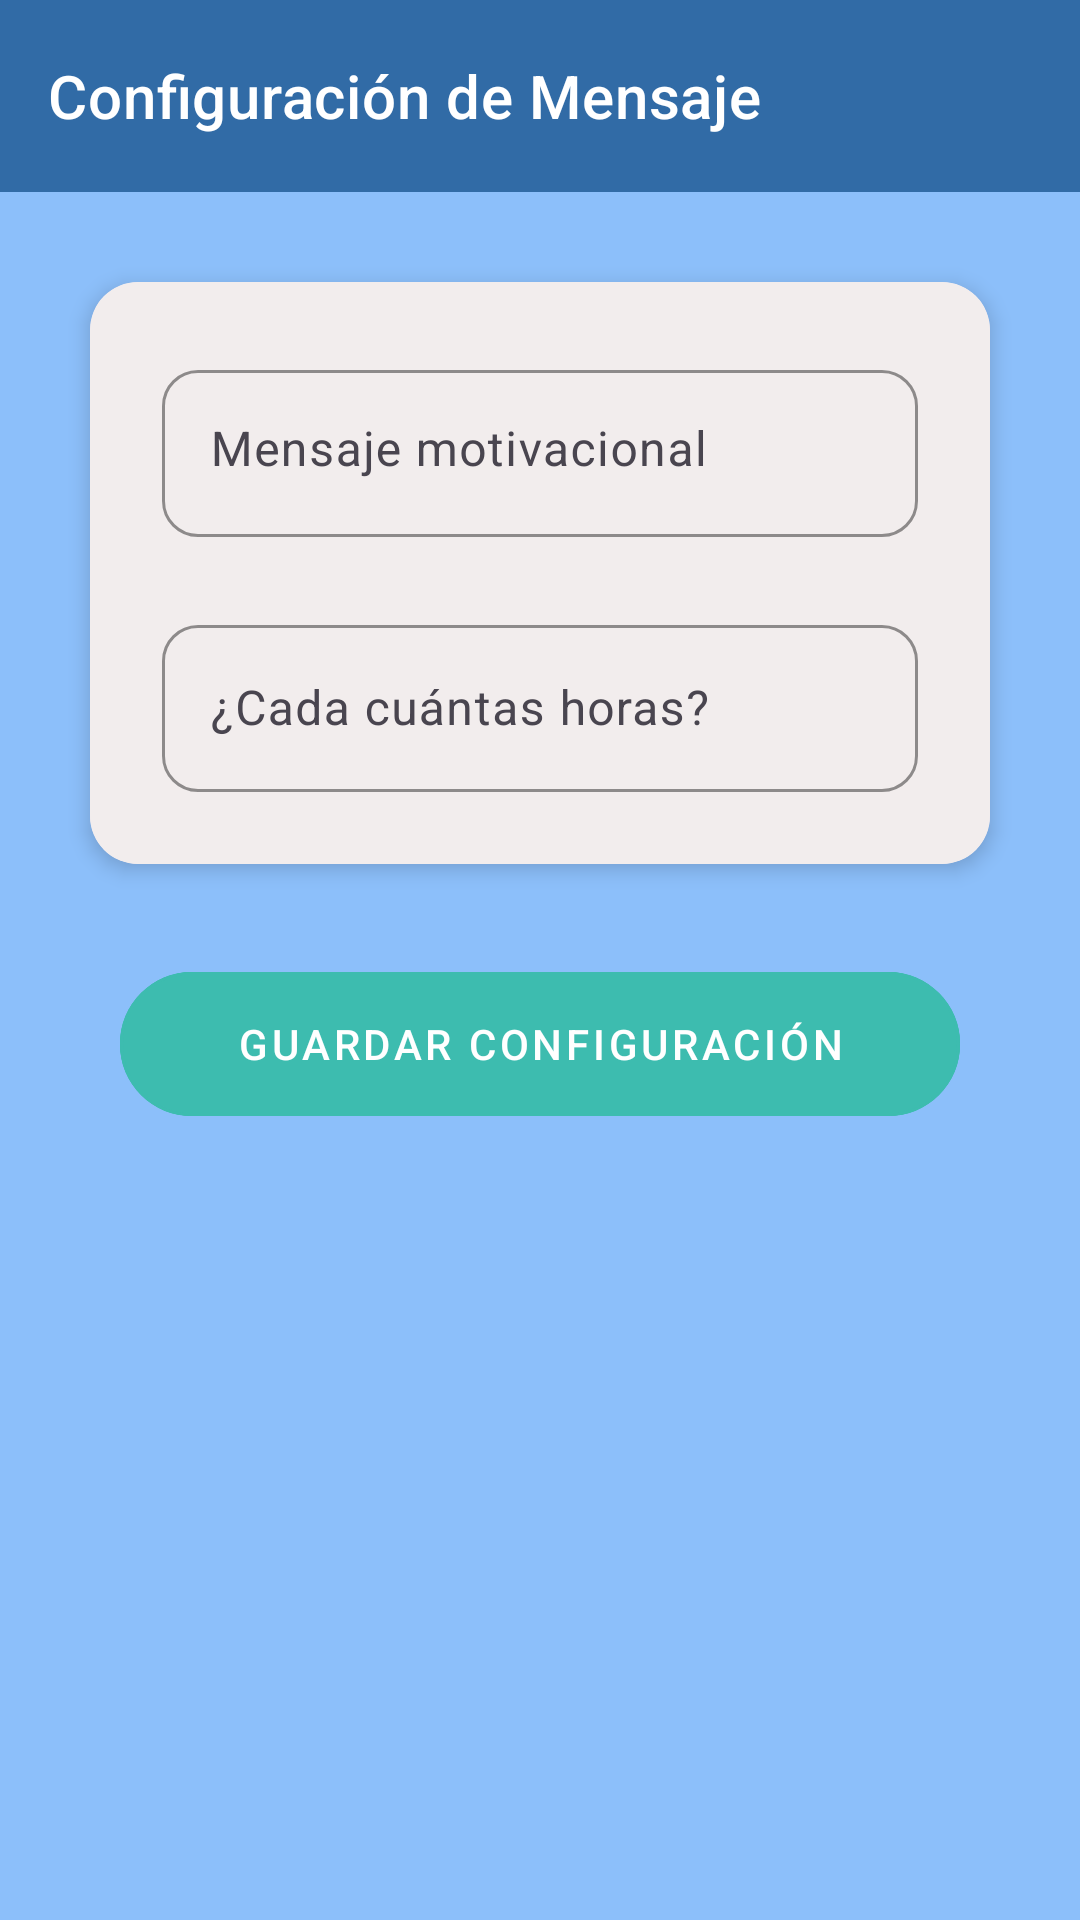

Reconstruct the res/layout file that produces this screen, plus the resources it refers to.
<!-- AndroidManifest.xml: application theme Theme.Lab5_20212591 -->
<!-- res/layout/activity_conf_habito.xml -->
<?xml version="1.0" encoding="utf-8"?>
<androidx.constraintlayout.widget.ConstraintLayout
    xmlns:android="http://schemas.android.com/apk/res/android"
    xmlns:app="http://schemas.android.com/apk/res-auto"
    android:layout_width="match_parent"
    android:layout_height="match_parent"
    android:background="@color/bg">

    <com.google.android.material.appbar.MaterialToolbar
        android:id="@+id/toolbar"
        android:layout_width="0dp"
        android:layout_height="?attr/actionBarSize"
        android:background="@color/primary"
        app:title="Configuración de Mensaje"
        app:titleTextColor="@android:color/white"
        app:titleTextAppearance="?attr/textAppearanceHeadline6"
        app:layout_constraintTop_toTopOf="parent"
        app:layout_constraintStart_toStartOf="parent"
        app:layout_constraintEnd_toEndOf="parent" />



        <com.google.android.material.card.MaterialCardView
            android:id="@+id/cardFormulario"
            android:layout_width="0dp"
            android:layout_height="wrap_content"
            app:cardCornerRadius="16dp"
            app:cardElevation="4dp"
            app:strokeWidth="0dp"
            android:layout_margin="30dp"
            app:layout_constraintTop_toBottomOf="@id/toolbar"
            app:layout_constraintStart_toStartOf="parent"
            app:layout_constraintEnd_toEndOf="parent">

            <LinearLayout
                android:layout_width="match_parent"
                android:layout_height="wrap_content"
                android:orientation="vertical"
                android:padding="24dp"
                android:background="#F2EDED">


                <com.google.android.material.textfield.TextInputLayout
                    android:id="@+id/tilMensaje"
                    style="@style/Widget.Material3.TextInputLayout.OutlinedBox"
                    android:layout_width="match_parent"
                    android:layout_height="wrap_content"
                    android:hint="Mensaje motivacional"
                    app:boxCornerRadiusTopStart="12dp"
                    app:boxCornerRadiusTopEnd="12dp"
                    app:boxCornerRadiusBottomStart="12dp"
                    app:boxCornerRadiusBottomEnd="12dp"
                    app:boxStrokeColor="@color/primary"
                    app:hintTextColor="@color/primary"
                    app:startIconTint="@color/primary"
                    android:layout_marginBottom="24dp">

                    <com.google.android.material.textfield.TextInputEditText
                        android:id="@+id/etMensaje"
                        android:layout_width="match_parent"
                        android:layout_height="wrap_content"
                        android:gravity="top|start"
                        android:textColor="@color/black"
                        android:textAppearance="?attr/textAppearanceBody1" />
                </com.google.android.material.textfield.TextInputLayout>


                <com.google.android.material.textfield.TextInputLayout
                    android:id="@+id/tilFrecuencia"
                    style="@style/Widget.Material3.TextInputLayout.OutlinedBox"
                    android:layout_width="match_parent"
                    android:layout_height="wrap_content"
                    android:hint="¿Cada cuántas horas?"
                    app:boxCornerRadiusTopStart="12dp"
                    app:boxCornerRadiusTopEnd="12dp"
                    app:boxCornerRadiusBottomStart="12dp"
                    app:boxCornerRadiusBottomEnd="12dp"
                    app:boxStrokeColor="@color/primary"
                    app:hintTextColor="@color/primary"
                    app:startIconTint="@color/primary"
                    app:suffixText="horas"
                    app:suffixTextColor="@color/primary">

                    <com.google.android.material.textfield.TextInputEditText
                        android:id="@+id/etFrecuencia"
                        android:layout_width="match_parent"
                        android:layout_height="wrap_content"
                        android:inputType="number"
                        android:textColor="@color/black"
                        android:textAppearance="?attr/textAppearanceBody1" />
                </com.google.android.material.textfield.TextInputLayout>

            </LinearLayout>
        </com.google.android.material.card.MaterialCardView>

        <com.google.android.material.button.MaterialButton
            android:id="@+id/btnGuardarConfig"
            style="@style/Widget.Material3.Button.OutlinedButton"
            android:layout_width="280dp"
            android:layout_height="56dp"
            android:text="Guardar Configuración"
            android:textAppearance="?attr/textAppearanceButton"
            app:cornerRadius="28dp"
            android:textColor="#FFFFFF"
            app:strokeColor="#3DBCAF"
            app:iconGravity="textStart"
            app:iconPadding="8dp"
            android:backgroundTint="#3DBCAF"
            android:layout_marginTop="32dp"
            android:layout_marginStart="16dp"
            android:layout_marginEnd="16dp"
            app:layout_constraintTop_toBottomOf="@id/cardFormulario"
            app:layout_constraintStart_toStartOf="parent"
            app:layout_constraintEnd_toEndOf="parent" />



    </androidx.constraintlayout.widget.ConstraintLayout>
<!-- resources referenced by this layout -->
<resources>
  <color name="bg">#8CBFFA</color>
  <color name="black">#FF000000</color>
  <color name="primary">#316BA6</color>
  <style name="Theme.Lab5_20212591" parent="Base.Theme.Lab5_20212591" />
  <style name="Base.Theme.Lab5_20212591" parent="Theme.Material3.DayNight.NoActionBar">
          
          
      </style>
</resources>
